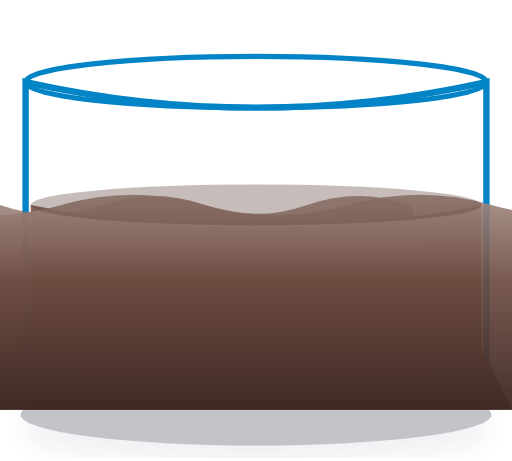
t = 0.00 s
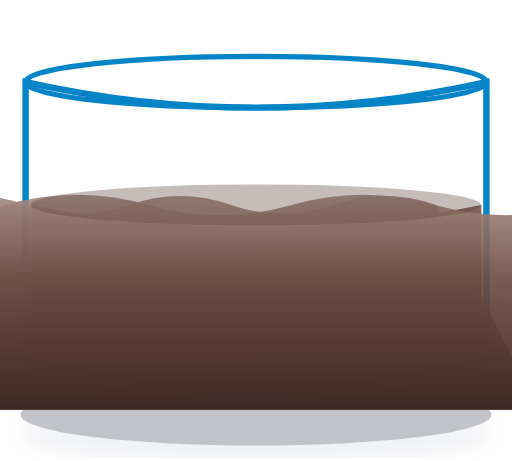
t = 0.55 s
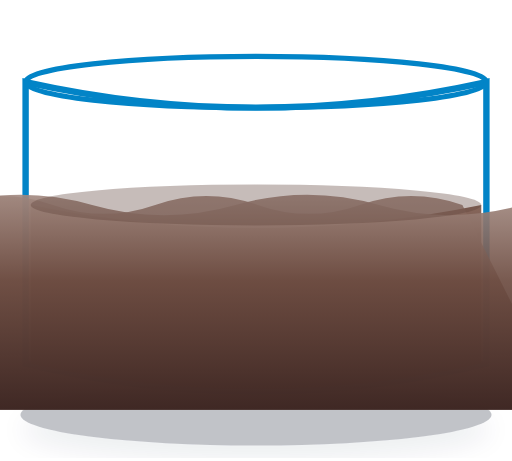
t = 1.10 s
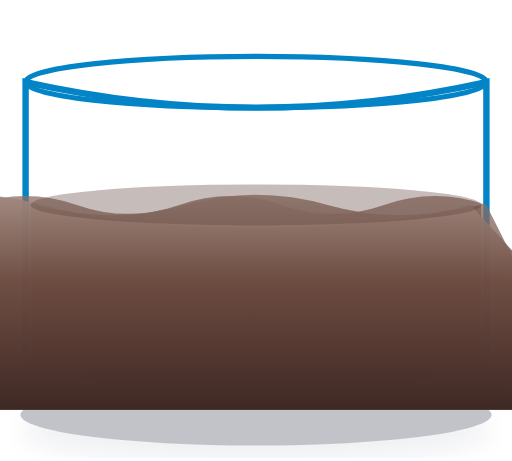
t = 1.60 s
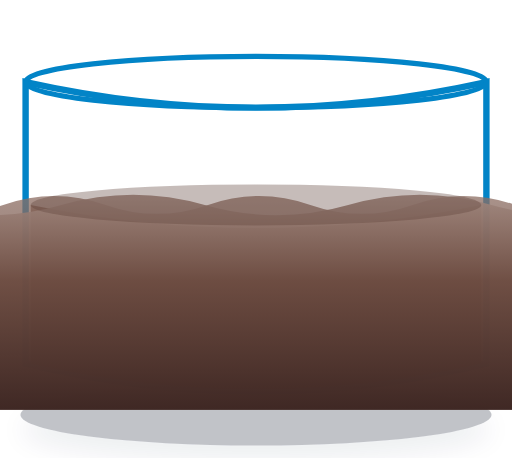
t = 2.20 s
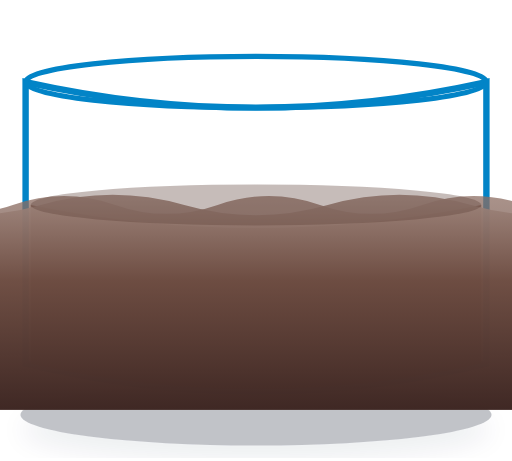
t = 2.40 s

The animated SVG that drew these frames (rendered in a browser with its animation timeline set to each time). Animation: 2 SMIL elements (animateTransform=2); one cycle of 3.20 s, repeats indefinitely.

<svg xmlns="http://www.w3.org/2000/svg" viewBox="0 0 200 180" width="200" height="180">
  <defs>
    <filter id="bottomShadow" x="-20%" y="-20%" width="140%" height="140%">
      <feDropShadow dx="0" dy="6" stdDeviation="5" flood-color="#0b2545" flood-opacity="0.28" />
    </filter>
    
    <!-- Collection Tank (Dark Sludge Brown Influent) -->
    <linearGradient id="rawSewageGrad" x1="0%" y1="0%" x2="0%" y2="100%">
      <stop offset="0%" stop-color="#795548" stop-opacity="0.90" />
      <stop offset="45%" stop-color="#5d4037" stop-opacity="0.94" />
      <stop offset="100%" stop-color="#3e2723" stop-opacity="0.97" />
    </linearGradient>
    <linearGradient id="rawSewageWaveFront" x1="0%" y1="0%" x2="0%" y2="100%">
      <stop offset="0%" stop-color="#a1887f" stop-opacity="0.90" />
      <stop offset="40%" stop-color="#6d4c41" stop-opacity="0.92" />
      <stop offset="100%" stop-color="#3e2723" stop-opacity="0.96" />
    </linearGradient>
    <linearGradient id="rawSewageWaveBack" x1="0%" y1="0%" x2="0%" y2="100%">
      <stop offset="0%" stop-color="#8d6e63" stop-opacity="0.75" />
      <stop offset="100%" stop-color="#4e342e" stop-opacity="0.92" />
    </linearGradient>

    <!-- MBBR Aeration Tank (Murky Raw Sewage / Bio-Mix) -->
    <linearGradient id="mbbrWaterGrad" x1="0%" y1="0%" x2="0%" y2="100%">
      <stop offset="0%" stop-color="#a1887f" stop-opacity="0.88" />
      <stop offset="45%" stop-color="#8d6e63" stop-opacity="0.92" />
      <stop offset="100%" stop-color="#5d4037" stop-opacity="0.96" />
    </linearGradient>
    <linearGradient id="mbbrWaveFront" x1="0%" y1="0%" x2="0%" y2="100%">
      <stop offset="0%" stop-color="#d7ccc8" stop-opacity="0.88" />
      <stop offset="40%" stop-color="#8d6e63" stop-opacity="0.88" />
      <stop offset="100%" stop-color="#5d4037" stop-opacity="0.96" />
    </linearGradient>
    <linearGradient id="mbbrWaveBack" x1="0%" y1="0%" x2="0%" y2="100%">
      <stop offset="0%" stop-color="#a1887f" stop-opacity="0.65" />
      <stop offset="100%" stop-color="#4e342e" stop-opacity="0.90" />
    </linearGradient>

    <!-- Clarifier Tank (Amber Supernatant) -->
    <linearGradient id="clarifierWaterGrad" x1="0%" y1="0%" x2="0%" y2="100%">
      <stop offset="0%" stop-color="#d2c59d" stop-opacity="0.88" />
      <stop offset="35%" stop-color="#b8aa7b" stop-opacity="0.86" />
      <stop offset="68%" stop-color="#8d6e63" stop-opacity="0.90" />
      <stop offset="100%" stop-color="#3e2723" stop-opacity="0.98" />
    </linearGradient>
    <linearGradient id="clarifierWaveFront" x1="0%" y1="0%" x2="0%" y2="100%">
      <stop offset="0%" stop-color="#efe8d0" stop-opacity="0.88" />
      <stop offset="45%" stop-color="#d2c59d" stop-opacity="0.85" />
      <stop offset="100%" stop-color="#a69865" stop-opacity="0.92" />
    </linearGradient>
    <linearGradient id="clarifierWaveBack" x1="0%" y1="0%" x2="0%" y2="100%">
      <stop offset="0%" stop-color="#c4b788" stop-opacity="0.65" />
      <stop offset="100%" stop-color="#8c7c4e" stop-opacity="0.88" />
    </linearGradient>

    <!-- Sludge Holding Tank (Dense Thickened WAS) -->
    <linearGradient id="sludgeWaterGrad" x1="0%" y1="0%" x2="0%" y2="100%">
      <stop offset="0%" stop-color="#5d4037" stop-opacity="0.95" />
      <stop offset="50%" stop-color="#3e2723" stop-opacity="0.97" />
      <stop offset="100%" stop-color="#211109" stop-opacity="0.99" />
    </linearGradient>

    <!-- Filter Feed Tank (Pre-Filtered Secondary Effluent) -->
    <linearGradient id="filterFeedGrad" x1="0%" y1="0%" x2="0%" y2="100%">
      <stop offset="0%" stop-color="#e0f2fe" stop-opacity="0.85" />
      <stop offset="50%" stop-color="#80cbc4" stop-opacity="0.88" />
      <stop offset="100%" stop-color="#00695c" stop-opacity="0.92" />
    </linearGradient>

    <!-- Treated Clean Water Tank -->
    <linearGradient id="treatedWaterGrad" x1="0%" y1="0%" x2="0%" y2="100%">
      <stop offset="0%" stop-color="#f0f9ff" stop-opacity="0.9" />
      <stop offset="50%" stop-color="#38bdf8" stop-opacity="0.9" />
      <stop offset="100%" stop-color="#0284c7" stop-opacity="0.95" />
    </linearGradient>

    <!-- Soft Water Tank -->
    <linearGradient id="softWaterGrad" x1="0%" y1="0%" x2="0%" y2="100%">
      <stop offset="0%" stop-color="#f0f9ff" stop-opacity="0.98" />
      <stop offset="45%" stop-color="#06b6d4" stop-opacity="0.95" />
      <stop offset="100%" stop-color="#0369a1" stop-opacity="0.98" />
    </linearGradient>

    <clipPath id="stdTankFluidClip">
      <path d="M 12 36 Q 100 48 188 36 L 188 142 Q 100 162 12 142 Z" />
    </clipPath>
    <clipPath id="clarifierFluidClip">
      <path d="M 12 36 Q 100 48 188 36 L 188 95 L 12 95 Z" />
    </clipPath>
    
  </defs>

  <!-- 3D Ground Shadow -->
  <ellipse cx="100" cy="162" rx="92" ry="12" fill="#0f172a" opacity="0.25" filter="url(#bottomShadow)" />

  <!-- 2.5D Glass Cylinder Tank Hull -->
  <path d="M 10 142 Q 100 164 190 142 L 190 32 Q 100 52 10 32 Z" fill="url(#glassCylinderGrad)" stroke="#0284c7" stroke-width="2.5" />
  
    <!-- Fluid Volume (Dark Sludge Brown Influent) -->
    <g clipPath="url(#stdTankFluidClip)">
      <path d="M 12 80 Q 100 98 188 80 L 188 142 Q 100 162 12 142 Z" fill="url(#rawSewageGrad)" />
      <!-- Wave 1: Back Wave -->
      <path d="M -60 80 q 20 -7, 40 0 t 40 0 t 40 0 t 40 0 t 40 0 t 40 0 t 40 0 L 260 160 L -60 160 Z" fill="url(#rawSewageWaveBack)">
        
          <animateTransform attributeName="transform" type="translate" from="-60 0" to="0 0" dur="3.2s" repeatCount="indefinite" />
            
      </path>
      <!-- Wave 2: Front Wave -->
      <path d="M -88 80 q 28 -8, 56 0 t 56 0 t 56 0 t 56 0 t 56 0 t 56 0 L 320 160 L -88 160 Z" fill="url(#rawSewageWaveFront)">
        
          <animateTransform attributeName="transform" type="translate" from="0 0" to="-88 0" dur="2.2s" repeatCount="indefinite" />
            
      </path>
      <!-- Surface Meniscus -->
      <ellipse cx="100" cy="80" rx="88" ry="8" fill="#5d4037" opacity="0.35" />
    </g>
  <!-- Cylindrical Specular Glare -->
  <rect x="18" y="34" width="20" height="110" rx="4" fill="url(#specularSheen)" opacity="0.8" />
  <!-- Top Flange Rim -->
  <ellipse cx="100" cy="32" rx="90" ry="10" fill="url(#glassRimGrad)" stroke="#0284c7" stroke-width="2" />
</svg>
